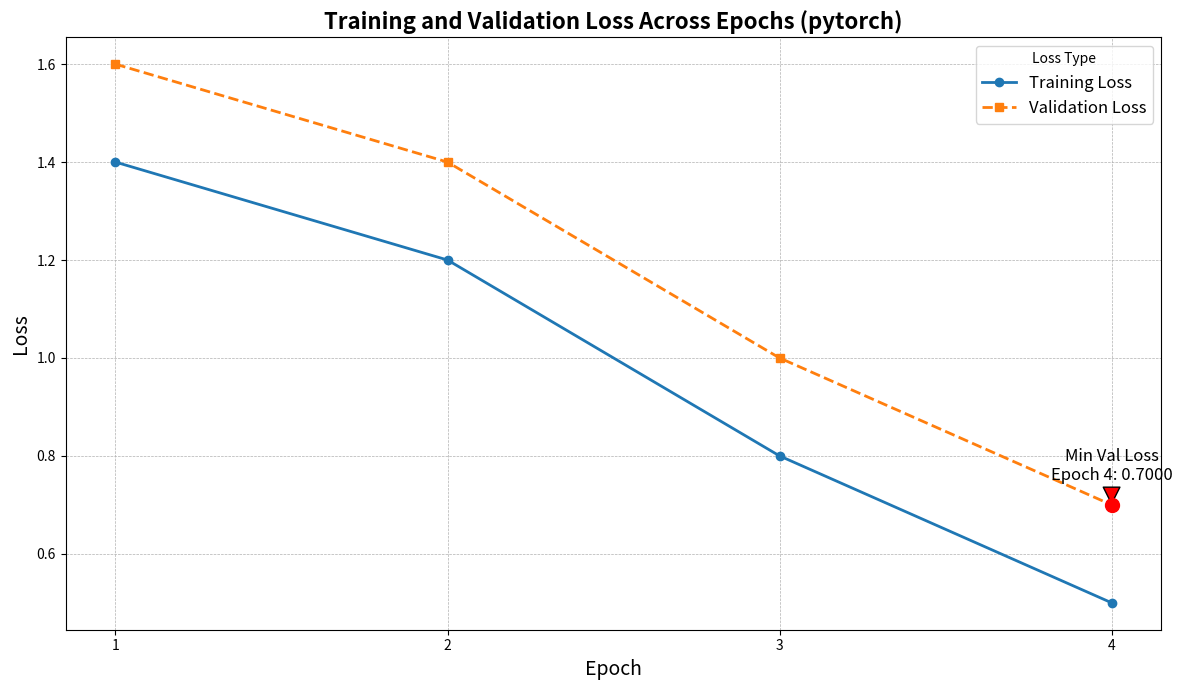

Write Python code to recreate this figure.
import matplotlib.pyplot as plt


def plot_train_valid_losses_per_epoch(train_loss, valid_loss, is_pytorch: bool=True):
    if len(train_loss) != len(valid_loss):
        raise ValueError('train_losses and valid_losses must have the same length (=nr of epochs)')

    lib = 'pytorch' if is_pytorch else 'numpy'

    epochs = list(range(1, len(train_loss) + 1))

    plt.figure(figsize=(12, 7))

    # Plot Training Loss
    plt.plot(epochs, train_loss, marker='o', linestyle='-', linewidth=2, markersize=6,
             label='Training Loss', color='tab:blue')

    # Plot Validation Loss
    plt.plot(epochs, valid_loss, marker='s', linestyle='--', linewidth=2, markersize=6,
             label='Validation Loss', color='tab:orange')

    # Highlight the minimum validation loss
    min_valid_loss = min(valid_loss)
    min_epoch = valid_loss.index(min_valid_loss) + 1
    plt.scatter(min_epoch, min_valid_loss, color='red', s=100, zorder=5)
    plt.annotate(f'Min Val Loss\nEpoch {min_epoch}: {min_valid_loss:.4f}',
                 xy=(min_epoch, min_valid_loss),
                 xytext=(min_epoch, min_valid_loss + 0.05),
                 arrowprops=dict(facecolor='red', shrink=0.05),
                 fontsize=12,
                 horizontalalignment='center')

    plt.title(f'Training and Validation Loss Across Epochs ({lib})', fontsize=16, fontweight='bold')
    plt.xlabel('Epoch', fontsize=14)
    plt.ylabel('Loss', fontsize=14)
    plt.xticks(epochs)
    plt.legend(title='Loss Type', fontsize=12)
    plt.grid(True, which='both', linestyle='--', linewidth=0.5)
    plt.tight_layout()
    plt.savefig(f'train_valid_losses_per_epoch_{lib}.png')
    plt.show()


if __name__ == '__main__':
    train_loss = [1.4, 1.2, 0.8, 0.5]
    valid_loss = [l + 0.2 for l in train_loss]
    plot_train_valid_losses_per_epoch(train_loss, valid_loss)